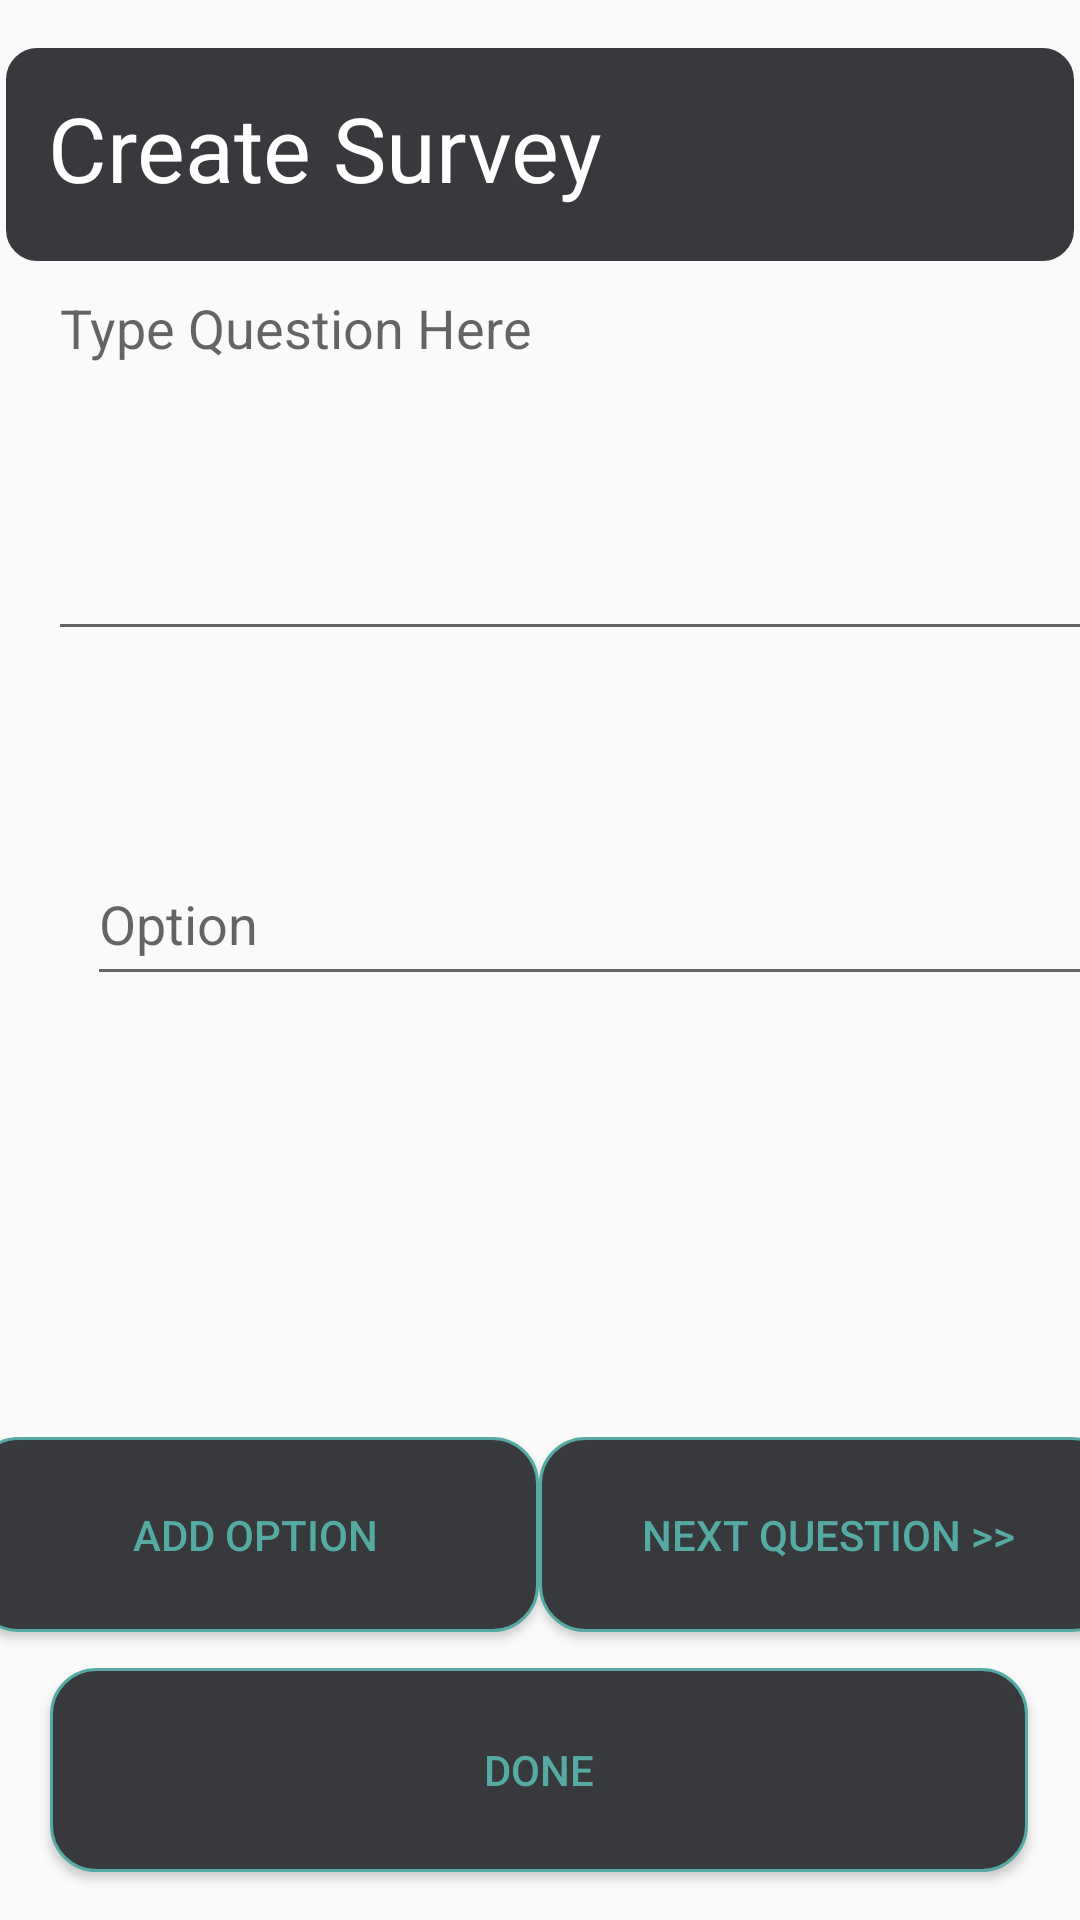

The Android layout XML behind this screen, and the referenced resources:
<!-- AndroidManifest.xml: application theme AppTheme -->
<!-- res/layout/survey.xml -->
<?xml version="1.0" encoding="utf-8"?>
<android.support.constraint.ConstraintLayout xmlns:android="http://schemas.android.com/apk/res/android"
    xmlns:app="http://schemas.android.com/apk/res-auto"
    xmlns:tools="http://schemas.android.com/tools"
    android:layout_width="match_parent"
    android:layout_height="match_parent"
    tools:context=".Survey">

    <View
        android:id="@+id/view6"
        android:layout_width="356dp"
        android:layout_height="71dp"
        android:layout_marginTop="16dp"
        android:background="@drawable/borderdark"
        app:layout_constraintBottom_toTopOf="@+id/txtbxQuestion"
        app:layout_constraintEnd_toEndOf="parent"
        app:layout_constraintStart_toStartOf="parent"
        app:layout_constraintTop_toTopOf="parent" />

    <TextView
        android:id="@+id/textView5"
        android:layout_width="197dp"
        android:layout_height="45dp"
        android:text="Create Survey"
        android:textColor="@color/white"
        android:textSize="30dp"
        app:layout_constraintBottom_toBottomOf="@+id/view6"
        app:layout_constraintEnd_toEndOf="@+id/view6"
        app:layout_constraintHorizontal_bias="0.088"
        app:layout_constraintStart_toStartOf="@+id/view6"
        app:layout_constraintTop_toTopOf="@+id/view6" />


    <Button
        android:id="@+id/btnAddOptionP"
        android:layout_width="189dp"
        android:layout_height="65dp"
        android:layout_marginStart="16dp"
        android:layout_marginBottom="12dp"
        android:background="@drawable/buttonmain"
        android:text="Add Option"
        android:textColor="@color/colorGreen"
        app:layout_constraintBottom_toTopOf="@+id/btnDoneP"
        app:layout_constraintEnd_toStartOf="@+id/btnNextQuestionP"
        app:layout_constraintStart_toStartOf="parent" />

    <Button
        android:id="@+id/btnNextQuestionP"
        android:layout_width="193dp"
        android:layout_height="65dp"
        android:layout_marginEnd="13dp"
        android:layout_marginBottom="12dp"
        android:background="@drawable/buttonmain"
        android:text="Next Question >>"
        android:textColor="@color/colorGreen"
        app:layout_constraintBottom_toTopOf="@+id/btnDoneP"
        app:layout_constraintEnd_toEndOf="parent"
        app:layout_constraintStart_toEndOf="@+id/btnAddOptionP" />

    <Button
        android:id="@+id/btnDoneP"
        android:layout_width="326dp"
        android:layout_height="68dp"
        android:layout_marginStart="42dp"
        android:layout_marginEnd="43dp"
        android:layout_marginBottom="16dp"
        android:background="@drawable/buttonmain"
        android:text="Done"
        android:textColor="@color/colorGreen"
        app:layout_constraintBottom_toBottomOf="parent"
        app:layout_constraintEnd_toEndOf="parent"
        app:layout_constraintStart_toStartOf="parent" />

    <EditText
        android:id="@+id/txtbxQuestion"
        android:layout_width="378dp"
        android:layout_height="130dp"
        android:layout_marginStart="16dp"
        android:layout_marginEnd="15dp"
        android:ems="10"
        android:gravity="start|top"
        android:hint="Type Question Here"
        android:inputType="textMultiLine"
        app:layout_constraintEnd_toEndOf="parent"
        app:layout_constraintHorizontal_bias="0.0"
        app:layout_constraintStart_toStartOf="parent"
        app:layout_constraintTop_toBottomOf="@+id/view6" />

    <EditText
        android:id="@+id/txtbxOptionsp"
        android:hint="Option"
        android:layout_width="349dp"
        android:layout_height="51dp"
        android:layout_marginStart="29dp"
        android:layout_marginTop="64dp"
        android:layout_marginEnd="34dp"
        android:ems="10"
        android:inputType="textPersonName"
        app:layout_constraintEnd_toEndOf="parent"
        app:layout_constraintHorizontal_bias="0.0"
        app:layout_constraintStart_toStartOf="parent"
        app:layout_constraintTop_toBottomOf="@+id/txtbxQuestion" />

</android.support.constraint.ConstraintLayout>
<!-- resources referenced by this layout -->
<resources>
  <color name="colorGreen">#55ABA3</color>
  <color name="white">#FFFFFF</color>
  <!-- drawable borderdark (drawable) -->
  <?xml version="1.0" encoding="utf-8"?>
  <shape xmlns:android="http://schemas.android.com/apk/res/android" android:shape="rectangle" >
      <solid android:color="@color/colorGrey" />
      <stroke android:width="1dip" android:color="@color/colorGrey"/>
      <corners android:radius="10dp"/>
  </shape>
  <!-- drawable buttonmain (drawable) -->
  <?xml version="1.0" encoding="utf-8"?>
  <shape xmlns:android="http://schemas.android.com/apk/res/android">
  <solid android:color="@color/colorGrey"/>
      <corners android:radius="15dp"/>
      <stroke android:width="1dip" android:color="@color/colorGreen"/>
      <padding android:top="5dp" android:bottom="5dp" android:left="5dp" android:right="5dp"/>
  
  </shape>
  <style name="AppTheme" parent="Theme.AppCompat.Light.DarkActionBar">
          
          <item name="colorPrimary">@color/colorPrimary</item>
          <item name="colorPrimaryDark">@color/colorPrimaryDark</item>
          <item name="colorAccent">@color/colorAccent</item>
      </style>
  
      //theme for login page (No action bar) Child of AppTheme
  <color name="colorGrey">#38393D</color>
  <color name="colorPrimary">#38393D</color>
  <color name="colorPrimaryDark">#00574B</color>
  <color name="colorAccent">#55ABA3</color>
</resources>
